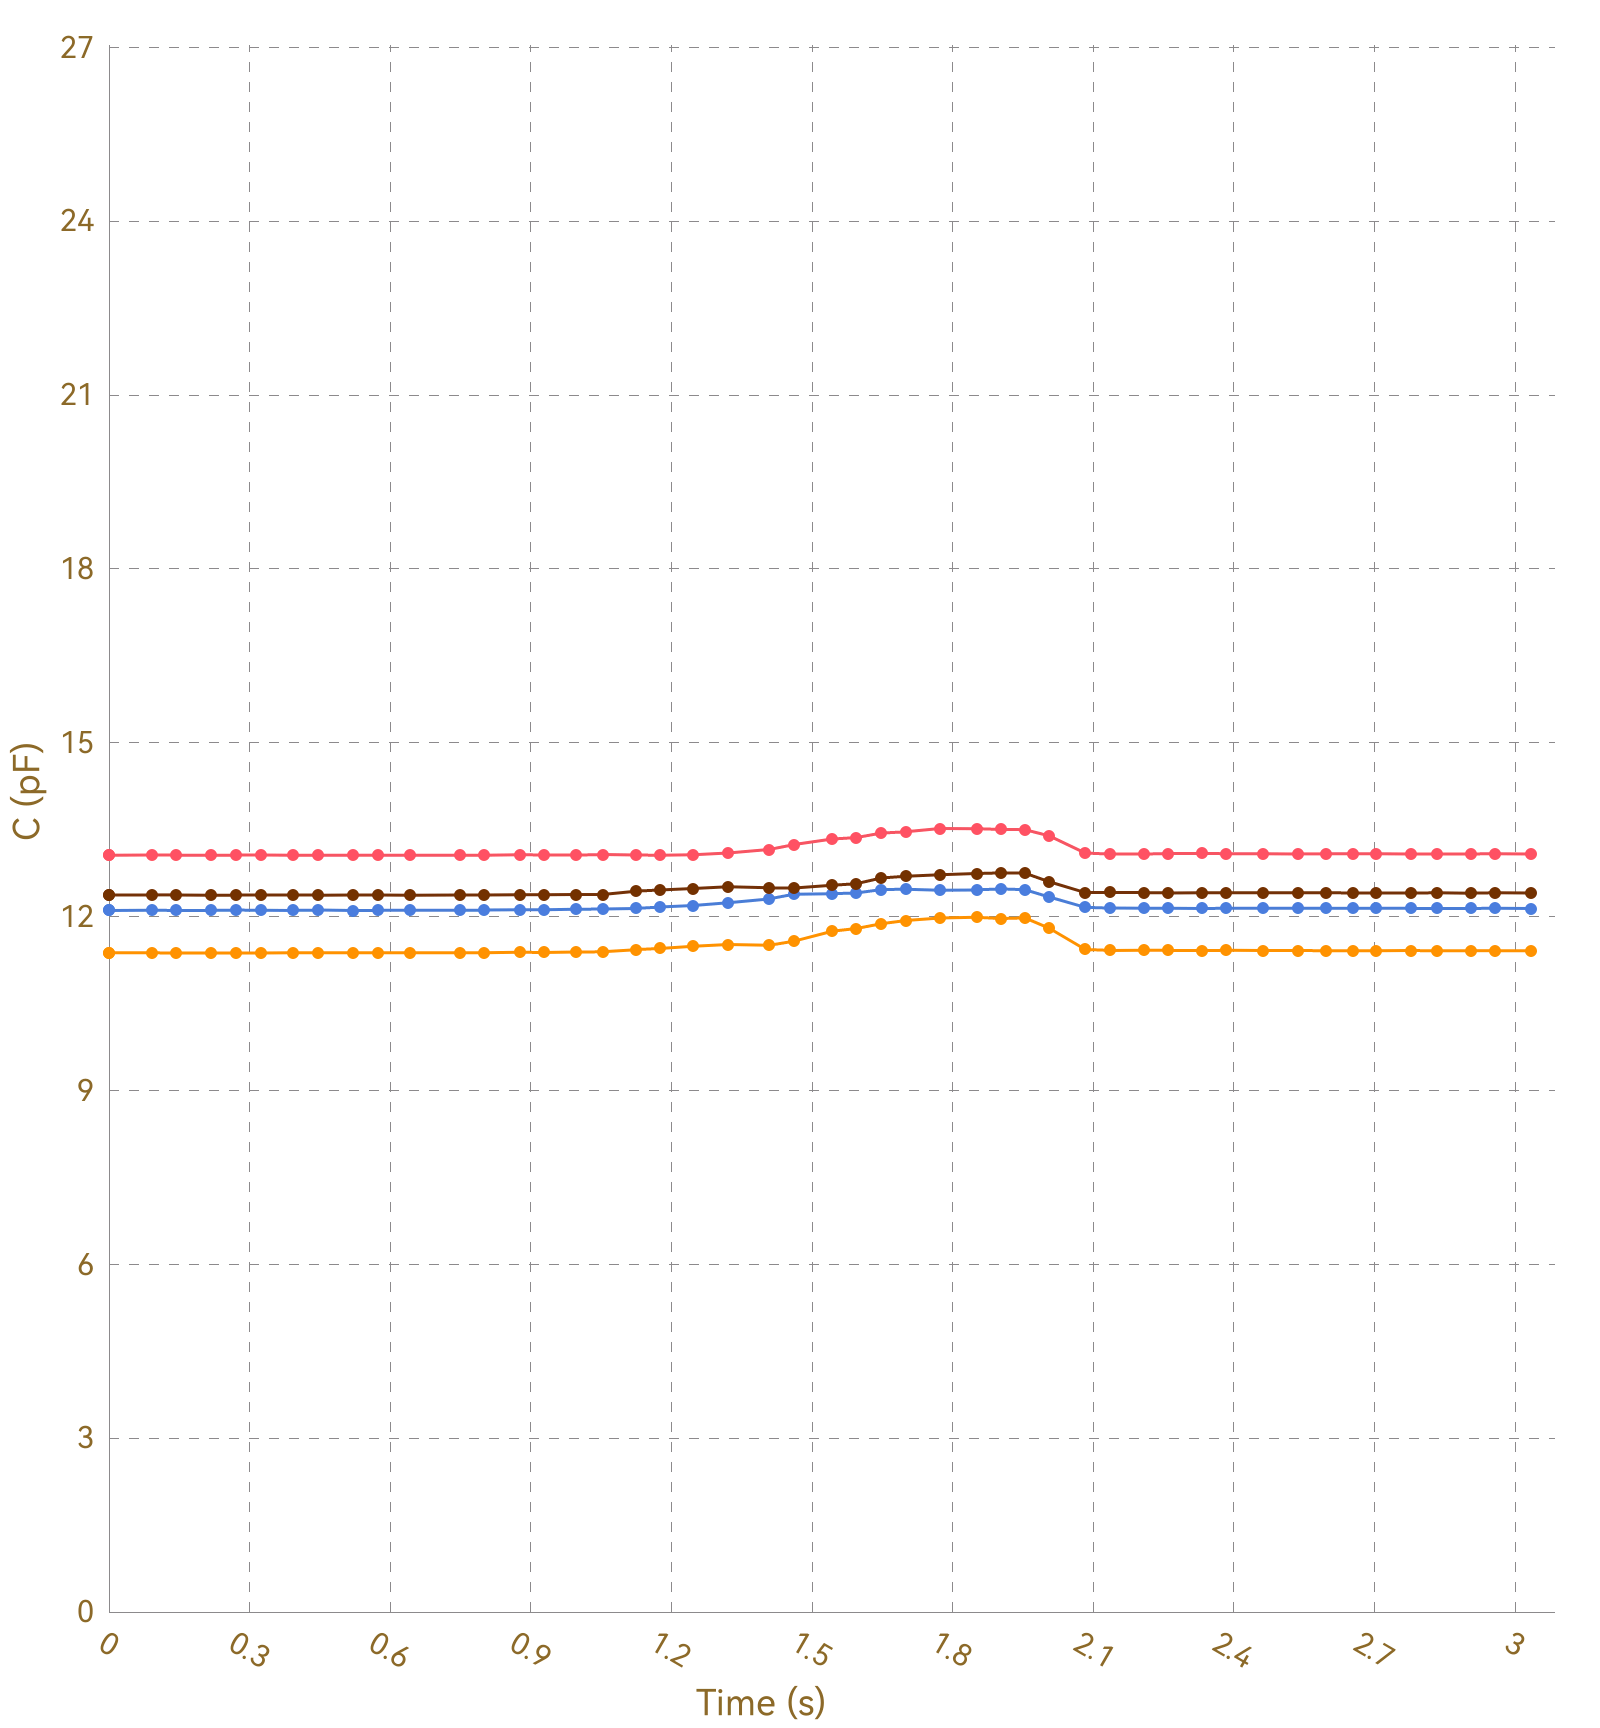

Values plotted in this chart, from the file beside it:
, Ch1, , Ch2, , Ch3, , Ch4, , Ch5, , Ch6, , Ch7, , Ch8, 
Time (s), C (pF), ΔC/C0 (%), C (pF), ΔC/C0 (%), C (pF), ΔC/C0 (%), C (pF), ΔC/C0 (%), C (pF), ΔC/C0 (%), C (pF), ΔC/C0 (%), C (pF), ΔC/C0 (%), C (pF), ΔC/C0 (%)
0.005, 13.06, 0.0000, 11.37, 0.0000, 12.11, 0.0000, 12.37, 0.0000, OL, OL, OL, OL, OL, OL, 0.0000, 0.0000
0.033, 13.06, 0.0000, 11.37, 0.0000, 12.11, 0.0000, 12.37, 0.0000, OL, OL, OL, OL, OL, OL, 0.0000, 0.0000
0.037, 13.06, 0.0000, 11.38, 0.0000, 12.11, 0.0000, 12.37, 0.0000, OL, OL, OL, OL, OL, OL, 0.0000, 0.0000
0.040, 13.06, 0.0000, 11.37, 0.0000, 12.11, 0.0000, 12.37, 0.0000, OL, OL, OL, OL, OL, OL, 0.0000, 0.0000
0.047, 13.06, 0.0000, 11.37, 0.0000, 12.11, 0.0000, 12.37, 0.0000, OL, OL, OL, OL, OL, OL, 0.0000, 0.0000
0.091, 13.06, 0.0000, 11.37, 0.0000, 12.11, 0.0000, 12.37, 0.0000, OL, OL, OL, OL, OL, OL, 0.0000, 0.0000
0.094, 13.06, 0.0000, 11.37, 0.0000, 12.11, 0.0000, 12.37, 0.0000, OL, OL, OL, OL, OL, OL, 0.0000, 0.0000
0.097, 13.06, 0.0000, 11.37, 0.0000, 12.11, 0.0000, 12.37, 0.0000, OL, OL, OL, OL, OL, OL, 0.0000, 0.0000
0.111, 13.06, 0.0000, 11.37, 0.0000, 12.11, 0.0000, 12.37, 0.0000, OL, OL, OL, OL, OL, OL, 0.0000, 0.0000
0.113, 13.06, 0.0000, 11.37, 0.0000, 12.11, 0.0000, 12.37, 0.0000, OL, OL, OL, OL, OL, OL, 0.0000, 0.0000
0.138, 13.06, 0.0000, 11.37, 0.0000, 12.11, 0.0000, 12.37, 0.0000, OL, OL, OL, OL, OL, OL, 0.0000, 0.0000
0.140, 13.06, 0.0000, 11.37, 0.0000, 12.11, 0.0000, 12.37, 0.0000, OL, OL, OL, OL, OL, OL, 0.0000, 0.0000
0.143, 13.06, 0.0000, 11.37, 0.0000, 12.11, 0.0000, 12.37, 0.0000, OL, OL, OL, OL, OL, OL, 0.0000, 0.0000
0.146, 13.06, 0.0000, 11.38, 0.0000, 12.11, 0.0000, 12.37, 0.0000, OL, OL, OL, OL, OL, OL, 0.0000, 0.0000
0.148, 13.06, 0.0000, 11.37, 0.0000, 12.11, 0.0000, 12.37, 0.0000, OL, OL, OL, OL, OL, OL, 0.0000, 0.0000
0.150, 13.06, 0.0000, 11.37, 0.0000, 12.11, 0.0000, 12.37, 0.0000, OL, OL, OL, OL, OL, OL, 0.0000, 0.0000
0.180, 13.06, 0.0000, 11.37, 0.0000, 12.11, 0.0000, 12.37, 0.0000, OL, OL, OL, OL, OL, OL, 0.0000, 0.0000
0.183, 13.06, 0.0000, 11.37, 0.0000, 12.11, 0.0000, 12.37, 0.0000, OL, OL, OL, OL, OL, OL, 0.0000, 0.0000
0.188, 13.06, 0.0000, 11.37, 0.0000, 12.11, 0.0000, 12.37, 0.0000, OL, OL, OL, OL, OL, OL, 0.0000, 0.0000
0.218, 13.06, 0.0000, 11.37, 0.0000, 12.11, 0.0000, 12.37, 0.0000, OL, OL, OL, OL, OL, OL, 0.0000, 0.0000
0.222, 13.06, 0.0000, 11.37, 0.0000, 12.1, 0.0000, 12.37, 0.0000, OL, OL, OL, OL, OL, OL, 0.0000, 0.0000
0.224, 13.06, 0.0000, 11.37, 0.0000, 12.11, 0.0000, 12.37, 0.0000, OL, OL, OL, OL, OL, OL, 0.0000, 0.0000
0.227, 13.06, 0.0000, 11.37, 0.0000, 12.11, 0.0000, 12.37, 0.0000, OL, OL, OL, OL, OL, OL, 0.0000, 0.0000
0.230, 13.06, 0.0000, 11.37, 0.0000, 12.11, 0.0000, 12.37, 0.0000, OL, OL, OL, OL, OL, OL, 0.0000, 0.0000
0.261, 13.06, 0.0000, 11.37, 0.0000, 12.11, 0.0000, 12.37, 0.0000, OL, OL, OL, OL, OL, OL, 0.0000, 0.0000
0.264, 13.07, 0.0000, 11.37, 0.0000, 12.11, 0.0000, 12.37, 0.0000, OL, OL, OL, OL, OL, OL, 0.0000, 0.0000
0.268, 13.06, 0.0000, 11.37, 0.0000, 12.11, 0.0000, 12.37, 0.0000, OL, OL, OL, OL, OL, OL, 0.0000, 0.0000
0.272, 13.06, 0.0000, 11.37, 0.0000, 12.11, 0.0000, 12.37, 0.0000, OL, OL, OL, OL, OL, OL, 0.0000, 0.0000
0.280, 13.06, 0.0000, 11.37, 0.0000, 12.11, 0.0000, 12.37, 0.0000, OL, OL, OL, OL, OL, OL, 0.0000, 0.0000
0.284, 13.06, 0.0000, 11.37, 0.0000, 12.11, 0.0000, 12.37, 0.0000, OL, OL, OL, OL, OL, OL, 0.0000, 0.0000
0.313, 13.06, 0.0000, 11.37, 0.0000, 12.11, 0.0000, 12.37, 0.0000, OL, OL, OL, OL, OL, OL, 0.0000, 0.0000
0.319, 13.05, 0.0000, 11.37, 0.0000, 12.11, 0.0000, 12.37, 0.0000, OL, OL, OL, OL, OL, OL, 0.0000, 0.0000
0.324, 13.06, 0.0000, 11.37, 0.0000, 12.11, 0.0000, 12.37, 0.0000, OL, OL, OL, OL, OL, OL, 0.0000, 0.0000
0.353, 13.06, 0.0000, 11.37, 0.0000, 12.11, 0.0000, 12.37, 0.0000, OL, OL, OL, OL, OL, OL, 0.0000, 0.0000
0.357, 13.06, 0.0000, 11.37, 0.0000, 12.11, 0.0000, 12.37, 0.0000, OL, OL, OL, OL, OL, OL, 0.0000, 0.0000
0.359, 13.06, 0.0000, 11.37, 0.0000, 12.11, 0.0000, 12.37, 0.0000, OL, OL, OL, OL, OL, OL, 0.0000, 0.0000
0.361, 13.06, 0.0000, 11.37, 0.0000, 12.11, 0.0000, 12.37, 0.0000, OL, OL, OL, OL, OL, OL, 0.0000, 0.0000
0.392, 13.06, 0.0000, 11.37, 0.0000, 12.11, 0.0000, 12.37, 0.0000, OL, OL, OL, OL, OL, OL, 0.0000, 0.0000
0.395, 13.06, 0.0000, 11.37, 0.0000, 12.11, 0.0000, 12.37, 0.0000, OL, OL, OL, OL, OL, OL, 0.0000, 0.0000
0.398, 13.06, 0.0000, 11.38, 0.0000, 12.11, 0.0000, 12.37, 0.0000, OL, OL, OL, OL, OL, OL, 0.0000, 0.0000
0.404, 13.06, 0.0000, 11.37, 0.0000, 12.11, 0.0000, 12.37, 0.0000, OL, OL, OL, OL, OL, OL, 0.0000, 0.0000
0.408, 13.06, 0.0000, 11.37, 0.0000, 12.11, 0.0000, 12.37, 0.0000, OL, OL, OL, OL, OL, OL, 0.0000, 0.0000
0.437, 13.06, 0.0000, 11.37, 0.0000, 12.11, 0.0000, 12.37, 0.0000, OL, OL, OL, OL, OL, OL, 0.0000, 0.0000
0.441, 13.06, 0.0000, 11.37, 0.0000, 12.11, 0.0000, 12.37, 0.0000, OL, OL, OL, OL, OL, OL, 0.0000, 0.0000
0.446, 13.06, 0.0000, 11.37, 0.0000, 12.11, 0.0000, 12.37, 0.0000, OL, OL, OL, OL, OL, OL, 0.0000, 0.0000
0.477, 13.06, 0.0000, 11.37, 0.0000, 12.11, 0.0000, 12.37, 0.0000, OL, OL, OL, OL, OL, OL, 0.0000, 0.0000
0.480, 13.06, 0.0000, 11.37, 0.0000, 12.11, 0.0000, 12.37, 0.0000, OL, OL, OL, OL, OL, OL, 0.0000, 0.0000
0.483, 13.06, 0.0000, 11.38, 0.0000, 12.11, 0.0000, 12.37, 0.0000, OL, OL, OL, OL, OL, OL, 0.0000, 0.0000
0.485, 13.06, 0.0000, 11.37, 0.0000, 12.11, 0.0000, 12.37, 0.0000, OL, OL, OL, OL, OL, OL, 0.0000, 0.0000
0.489, 13.06, 0.0000, 11.38, 0.0000, 12.11, 0.0000, 12.37, 0.0000, OL, OL, OL, OL, OL, OL, 0.0000, 0.0000
0.520, 13.06, 0.0000, 11.38, 0.0000, 12.11, 0.0000, 12.37, 0.0000, OL, OL, OL, OL, OL, OL, 0.0000, 0.0000
0.523, 13.06, 0.0000, 11.37, 0.0000, 12.11, 0.0000, 12.37, 0.0000, OL, OL, OL, OL, OL, OL, 0.0000, 0.0000
0.526, 13.06, 0.0000, 11.38, 0.0000, 12.11, 0.0000, 12.37, 0.0000, OL, OL, OL, OL, OL, OL, 0.0000, 0.0000
0.531, 13.06, 0.0000, 11.37, 0.0000, 12.11, 0.0000, 12.37, 0.0000, OL, OL, OL, OL, OL, OL, 0.0000, 0.0000
0.562, 13.06, 0.0000, 11.37, 0.0000, 12.11, 0.0000, 12.37, 0.0000, OL, OL, OL, OL, OL, OL, 0.0000, 0.0000
0.565, 13.06, 0.0000, 11.38, 0.0000, 12.12, 0.0000, 12.37, 0.0000, OL, OL, OL, OL, OL, OL, 0.0000, 0.0000
0.570, 13.06, 0.0000, 11.37, 0.0000, 12.11, 0.0000, 12.37, 0.0000, OL, OL, OL, OL, OL, OL, 0.0000, 0.0000
0.573, 13.06, 0.0000, 11.38, 0.0000, 12.11, 0.0000, 12.37, 0.0000, OL, OL, OL, OL, OL, OL, 0.0000, 0.0000
0.602, 13.06, 0.0000, 11.37, 0.0000, 12.11, 0.0000, 12.37, 0.0000, OL, OL, OL, OL, OL, OL, 0.0000, 0.0000
... 252 more rows
